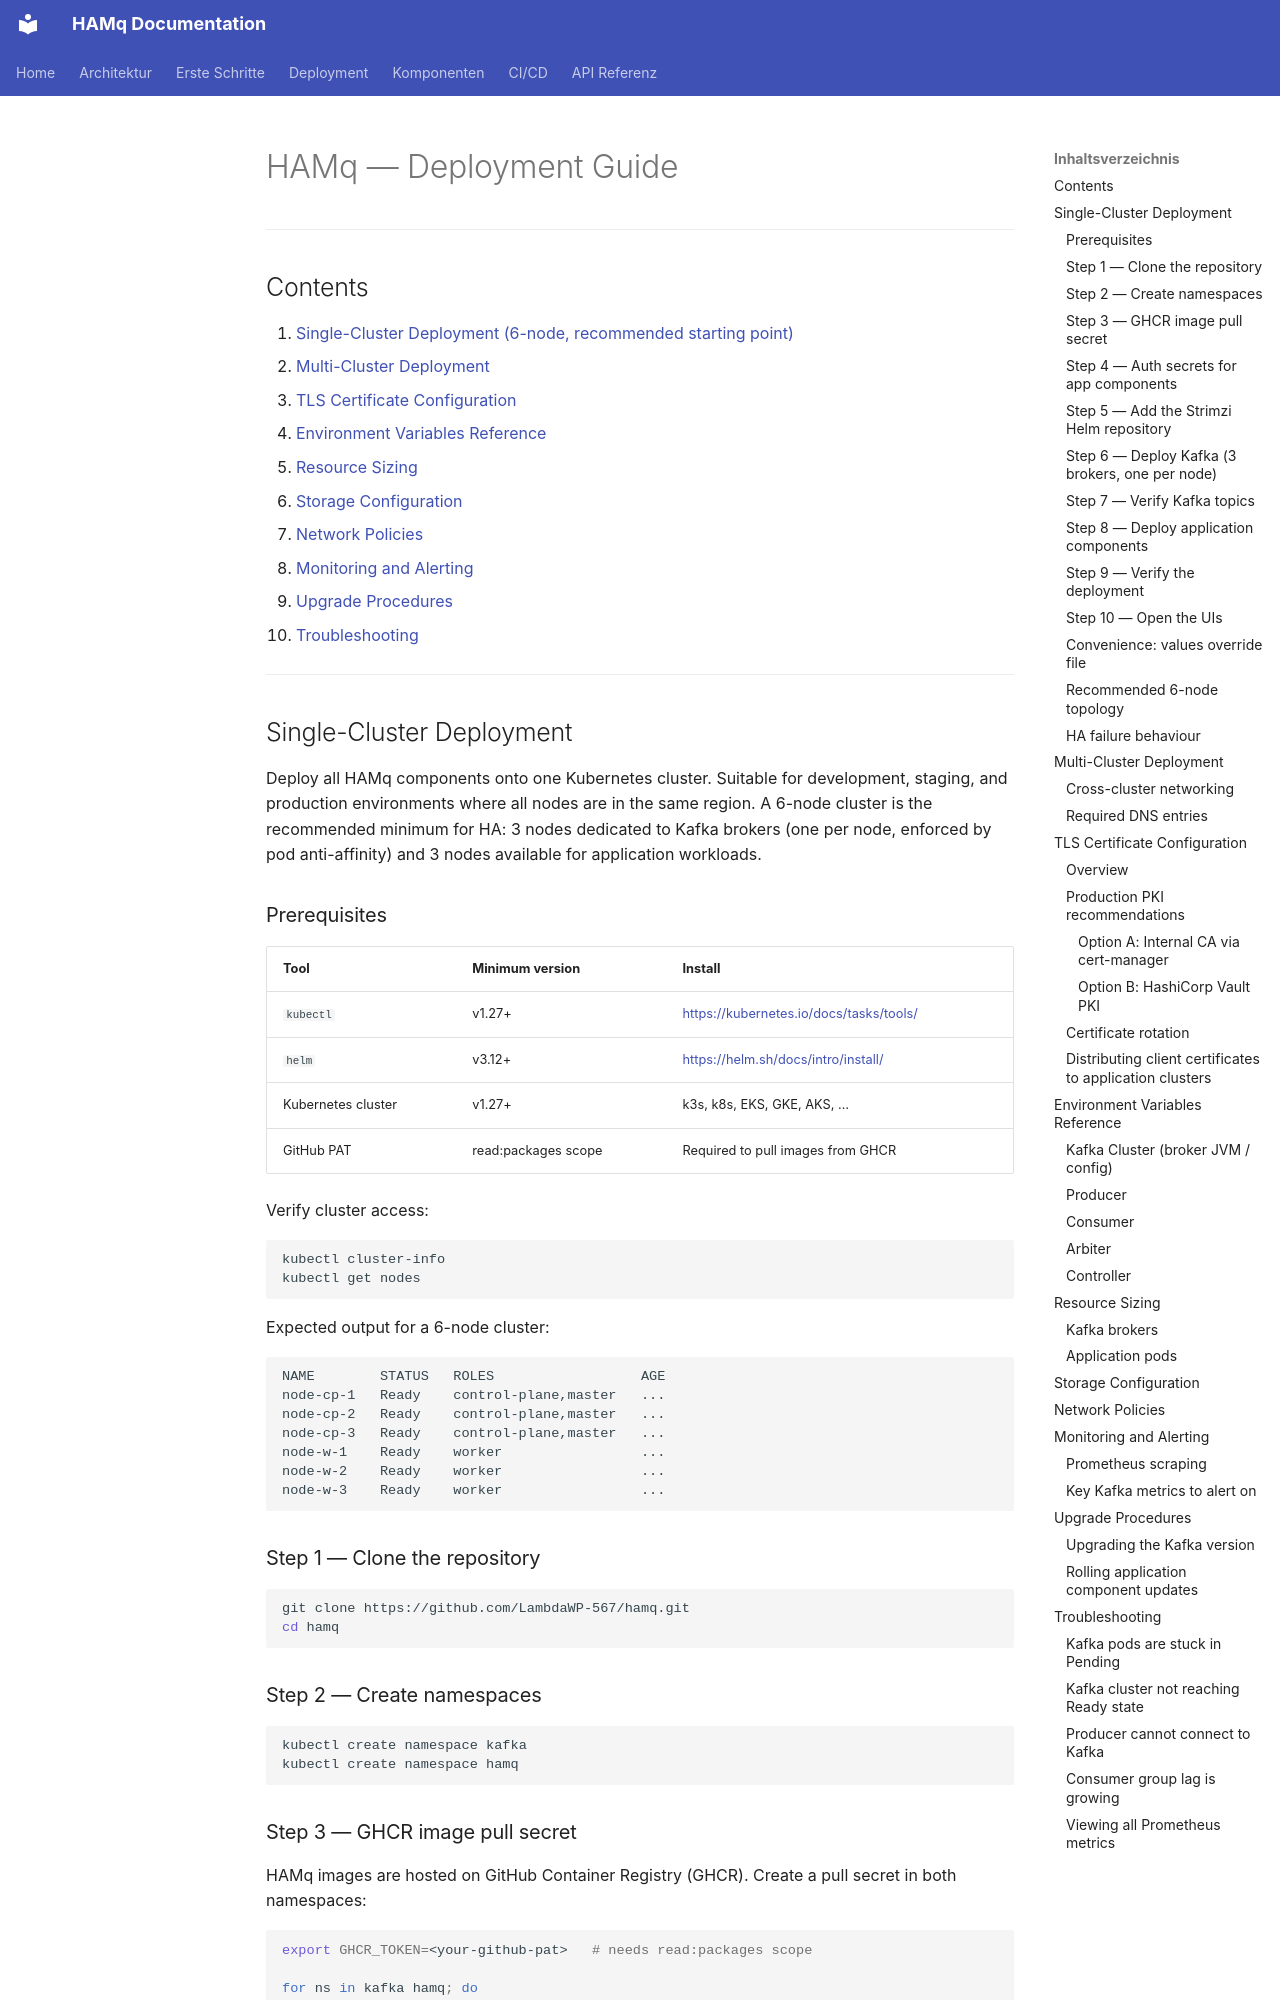

repository: LambdaWP-567/hamq · page: deployment/index.html · generator: mkdocs

# HAMq — Deployment Guide

---

## Contents

1. [Single-Cluster Deployment (6-node, recommended starting point)](#single-cluster-deployment)
2. [Multi-Cluster Deployment](#multi-cluster-deployment)
3. [TLS Certificate Configuration](#tls-certificate-configuration)
4. [Environment Variables Reference](#environment-variables-reference)
5. [Resource Sizing](#resource-sizing)
6. [Storage Configuration](#storage-configuration)
7. [Network Policies](#network-policies)
8. [Monitoring and Alerting](#monitoring-and-alerting)
9. [Upgrade Procedures](#upgrade-procedures)
10. [Troubleshooting](#troubleshooting)

---

## Single-Cluster Deployment

Deploy all HAMq components onto one Kubernetes cluster. Suitable for development, staging, and production environments where all nodes are in the same region. A 6-node cluster is the recommended minimum for HA: 3 nodes dedicated to Kafka brokers (one per node, enforced by pod anti-affinity) and 3 nodes available for application workloads.

### Prerequisites

| Tool | Minimum version | Install |
|------|----------------|---------|
| `kubectl` | v1.27+ | <https://kubernetes.io/docs/tasks/tools/> |
| `helm` | v3.12+ | <https://helm.sh/docs/intro/install/> |
| Kubernetes cluster | v1.27+ | k3s, k8s, EKS, GKE, AKS, … |
| GitHub PAT | read:packages scope | Required to pull images from GHCR |

Verify cluster access:

```bash
kubectl cluster-info
kubectl get nodes
```

Expected output for a 6-node cluster:
```
NAME        STATUS   ROLES                  AGE
node-cp-1   Ready    control-plane,master   ...
node-cp-2   Ready    control-plane,master   ...
node-cp-3   Ready    control-plane,master   ...
node-w-1    Ready    worker                 ...
node-w-2    Ready    worker                 ...
node-w-3    Ready    worker                 ...
```

### Step 1 — Clone the repository

```bash
git clone https://github.com/LambdaWP-567/hamq.git
cd hamq
```

### Step 2 — Create namespaces

```bash
kubectl create namespace kafka
kubectl create namespace hamq
```

### Step 3 — GHCR image pull secret

HAMq images are hosted on GitHub Container Registry (GHCR). Create a pull secret in both namespaces:

```bash
export GHCR_TOKEN=<your-github-pat>   # needs read:packages scope

for ns in kafka hamq; do
  kubectl create secret docker-registry ghcr-secret \
    --docker-server=ghcr.io \
    --docker-username=lambdawp-567 \
    --docker-password="${GHCR_TOKEN}" \
    -n "${ns}"
done
```
